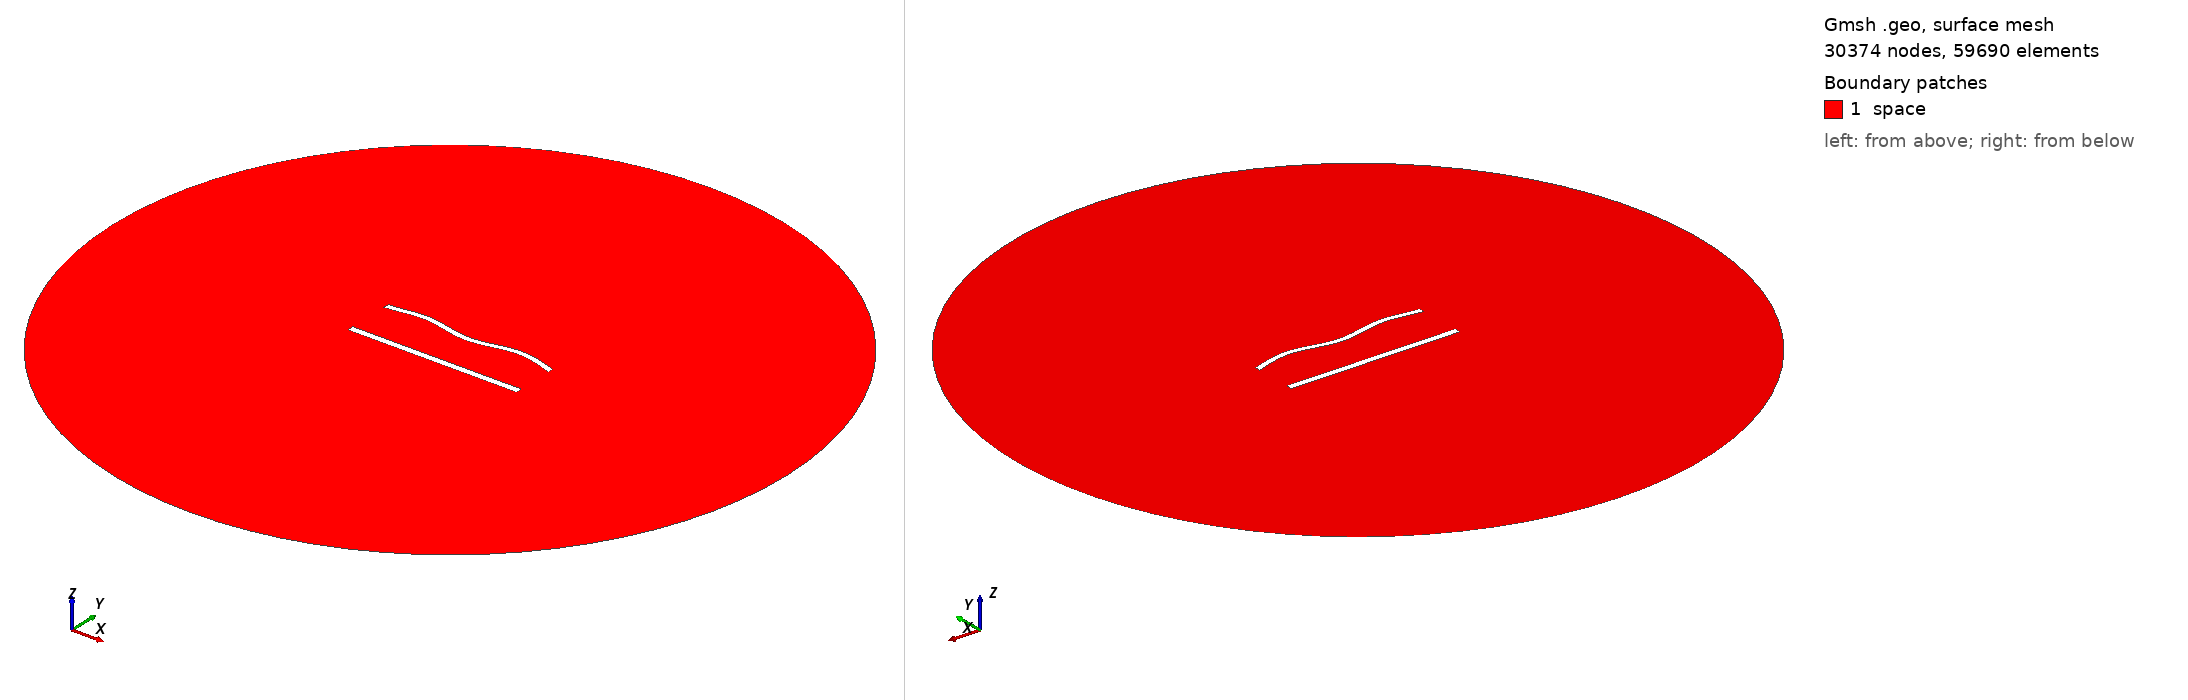

Gmsh geometry script, surface-meshed: 30374 nodes, 59690 surface elements. Boundary patches (legend numbers): 1 space. Left view from above one corner, right view from below the opposite corner. Legend entries are the model's physical surfaces. The drawing asked Gmsh for element sizes between 1% and 20% of the model's largest extent; the script's own settings can give other sizes.

=== 1095.geo (drawn) ===
//---------------------------------------
// Geometry kernel
//---------------------------------------

SetFactory("OpenCASCADE");



//---------------------------------------
// Parameters of the geometry
//---------------------------------------

// Overetch of the upper plate
overetch = 0.25;

// Distance between the plates
distance = 27.5;

// Discretization over the x axis (for the deformation)
nx = 50; 

// Length of the plate
L = 100 - overetch; 

// Number of modes
n = 4; 

// 1st mode coefficient
coeff(1) = 0.0;
beta(1) = 0.596864 * 3.1415926535 / L;

// 2nd mode coefficient
coeff(2) = 0.0;
beta(2) = 1.49418 * 3.1415926535 / L;

// 3rd mode coefficient
coeff(3) = 0.0;
beta(3) = 2.50025 * 3.1415926535 / L;

// 4th mode coefficient
coeff(4) = 1.5;
beta(4) = 3.49999 * 3.1415926535 / L;



//---------------------------------------
// Upper plate (deformed rectangle)
//---------------------------------------

// Coordiantes of the upper plate
xmin = -50;
xmax = 50 - overetch;

// Height of the upper plate
yheight = 4 - 2 * overetch;

// Indexes of the points
UpperID[] = {};
LowerID[] = {};
LeftID[] = {};
RightID[] = {};

// Point index
p = 1;

// Horizontal edges
For i In {1:nx}
    x = xmin + (i-1)*(xmax - xmin)/(nx-1);

    y_bottom = distance / 2 + overetch;
    For j In {1:n}
        C = (Cosh(beta(j)*L) + Cos(beta(j)*L)) / (Sinh(beta(j)*L) + Sin(beta(j)*L));
        y_bottom  = y_bottom + coeff(j) * (Cosh(beta(j)*(x+50)) - Cos(beta(j)*(x+50)) - C * (Sinh(beta(j)*(x+50)) - Sin(beta(j)*(x+50))));
    EndFor

    y_top = y_bottom + yheight;

    Point(p) = {x, y_top, 0, 1.0};
    UpperID[i] = p;
    p = p + 1;

    Point(p) = {x, y_bottom, 0, 1.0};
    LowerID[i] = p;
    p = p + 1;
EndFor

// Create point lists
UpperPts[] = {}; LowerPts[] = {};
For i In {1:nx}
  UpperPts[] += {UpperID[i]};
  LowerPts[] += {LowerID[i]};
EndFor

// Build splines
Spline(1) = {UpperPts[]};
Spline(2) = {LowerPts[]};
Line(3) = {LowerPts[nx-1], UpperPts[nx-1]};
Line(4) = {LowerPts[0], UpperPts[0]};

// Build the plane surface
Curve Loop(1) = {2, 3, -1, -4};
Plane Surface(1) = {1};



//---------------------------------------
// Lower plate (rectangle)
//---------------------------------------

// Vertices
Point(1001) = {-50, -distance/2, 0, 1.0};
Point(1002) = { 50, -distance/2, 0, 1.0};
Point(1003) = { 50,  -distance/2 + 4, 0, 1.0};
Point(1004) = {-50,  -distance/2 + 4, 0, 1.0};

// Edges
Line(5) = {1001, 1002};
Line(6) = {1002, 1003};
Line(7) = {1003, 1004};
Line(8) = {1004, 1001};

// Plane surface
Line Loop(2) = {5, 6, 7, 8};
Plane Surface(2) = {2}; 



//---------------------------------------
// Outer (fictious) boundary
//---------------------------------------

// Points
Point(1005) = {0, 0, 0};       // Center
Point(1006) = {200, 0, 0};     // Start point
Point(1007) = {0, 200, 0};     // 90 degrees
Point(1008) = {-200, 0, 0};    // 180 degrees
Point(1009) = {0, -200, 0};    // 270 degrees

// Circle arcs (each needs start, center, end)
Circle(9) = {1006, 1005, 1007};
Circle(10) = {1007, 1005, 1008};
Circle(11) = {1008, 1005, 1009};
Circle(12) = {1009, 1005, 1006};

// Plane surface for the entire domain
Curve Loop(3) = {9, 10, 11, 12};
Surface(3) = {3};

// Subtract the plates from the whole domain to obtain the actual domain where we want to solve the equations
BooleanDifference{ Surface{3}; Delete; }{ Surface{1}; Surface{2}; Delete; }




//---------------------------------------
// Transfinite Lines/Curves
//---------------------------------------

// Set the number of points on the boundaries
r = 6;
d = 0.15;

// Plates
Transfinite Curve {1} = 50*r/4 Using Progression 1;
Transfinite Line {2} = 50*r Using Progression 1;
Transfinite Curve {3, 4} = 2*r Using Progression 1+d;
Transfinite Line {5} = 50*r/4 Using Progression 1;
Transfinite Line {7} = 50*r Using Progression 1;
Transfinite Line {6} = 2*r Using Progression 1-d;
Transfinite Line {8} = 2*r Using Progression 1+d;

// Outer boundary
Transfinite Line {9, 10, 11, 12} = 20 Using Progression 1;



//---------------------------------------
// Physical groups
//---------------------------------------                

// Physical curves (boundaries)
Physical Line("force_segment", 10) = {2};
Physical Line("upper_plate", 11) = {1, 3, 4};
Physical Line("lower_plate", 12) = {5, 6, 7, 8};
Physical Line("boundary", 20) = {9, 10, 11, 12};

// Physical Surfaces
Physical Surface("space", 30) = {3};



//---------------------------------------
// 6. Generate the Mesh
//---------------------------------------

// 2D mesh generation
Mesh 2;
